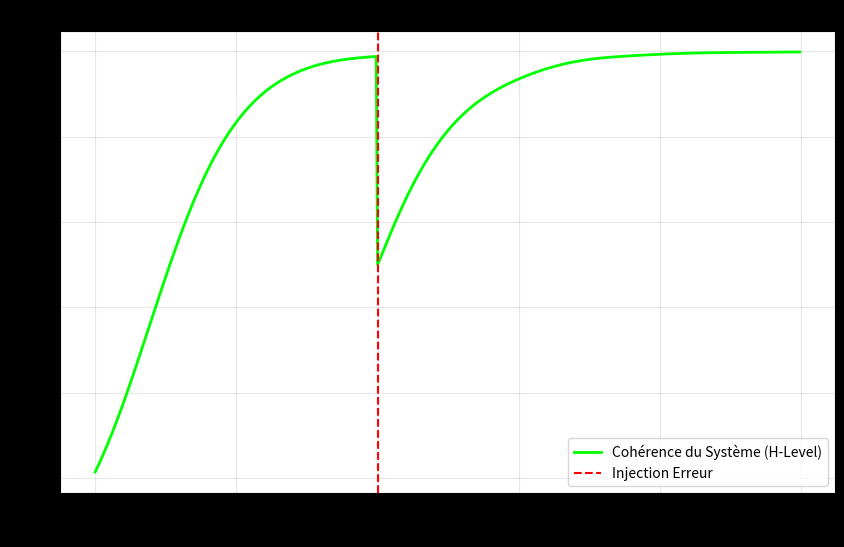

The matplotlib source for this figure:
import numpy as np
import matplotlib.pyplot as plt
from dataclasses import dataclass

# --- CONSTANTES UNIVERSELLES ---
PHI = (1 + np.sqrt(5)) / 2  # Le Nombre d'Or (1.618...)
PI = np.pi
N_ATOMS = 496               # La constante de structure (Dimension E8)
COUPLING_STRENGTH = PHI     # La force de "gravité" informationnelle
DT = 0.01                   # Pas de temps (Time step)

@dataclass
class FractalLayer:
    name: str
    size: int
    frequency: float
    phases: np.ndarray

class QuantumCrystal:
    def __init__(self):
        print(f"💎 LICHEN QUANTUM CRYSTAL INITIALIZING...")
        print(f"   -> Constants: Φ={PHI:.4f}, N={N_ATOMS}")
        
        # Architecture Fractale à 3 Niveaux
        # Niveau 0 : L'Onde Porteuse (The One)
        self.root = FractalLayer("ROOT", 1, 1.0, np.zeros(1))
        
        # Niveau 1 : Les Blocs Structurels (Harmonique Phi)
        self.blocks = FractalLayer("BLOCKS", 8, PHI, np.random.uniform(0, 2*PI, 8))
        
        # Niveau 2 : Les Bits Physiques (496 oscillateurs)
        self.bits = FractalLayer("BITS", N_ATOMS, PHI**2, np.random.uniform(0, 2*PI, N_ATOMS))
        
        self.history = []

    def kuramoto_step(self, layer, coupling_k):
        """Calcule la synchronisation interne d'une couche."""
        # Somme des sinus des différences de phase (Mean Field)
        # dθ/dt = ω + K * mean(sin(θ_j - θ_i))
        order_parameter = np.mean(np.exp(1j * layer.phases))
        mean_phase = np.angle(order_parameter)
        
        # Force de rappel vers la moyenne
        delta = coupling_k * np.sin(mean_phase - layer.phases)
        return delta

    def fractal_coupling(self):
        """Lie les couches entre elles (Le 'Lock' Vertical)."""
        # 1. Les Bits écoutent les Blocs
        # On mappe 496 bits vers 8 blocs (62 bits par bloc)
        block_idx = np.arange(N_ATOMS) % 8
        parent_phases = self.blocks.phases[block_idx]
        vertical_force_bits = PHI * np.sin(parent_phases - self.bits.phases)
        
        # 2. Les Blocs écoutent la Racine
        vertical_force_blocks = PHI * np.sin(self.root.phases[0] - self.blocks.phases)
        
        return vertical_force_bits, vertical_force_blocks

    def update(self):
        """Avance le temps d'un pas (dt)."""
        
        # Calcul des forces internes (Latéral)
        internal_bits = self.kuramoto_step(self.bits, COUPLING_STRENGTH)
        internal_blocks = self.kuramoto_step(self.blocks, COUPLING_STRENGTH)
        
        # Calcul des forces fractales (Vertical)
        vert_bits, vert_blocks = self.fractal_coupling()
        
        # Application des équations différentielles (Euler method)
        # θ_new = θ_old + (ω + F_int + F_ext) * dt
        
        self.bits.phases += (self.bits.frequency + internal_bits + vert_bits) * DT
        self.blocks.phases += (self.blocks.frequency + internal_blocks + vert_blocks) * DT
        self.root.phases += (self.root.frequency) * DT # La racine est l'horloge maîtresse
        
        # Normalisation [0, 2π]
        self.bits.phases = np.mod(self.bits.phases, 2*PI)
        self.blocks.phases = np.mod(self.blocks.phases, 2*PI)

        # Mesure de la Cohérence (Order Parameter R)
        # R = 1.0 (Cristal Parfait) / R = 0.0 (Chaos Total)
        coherence = np.abs(np.mean(np.exp(1j * self.bits.phases)))
        self.history.append(coherence)

    def inject_chaos(self):
        """Simule une attaque massive ou une corruption de données."""
        print("\n⚡⚠️ INJECTION D'ENTROPIE MASSIVE (CHAOS) ⚠️⚡")
        # On corrompt 50% des bits avec du bruit aléatoire
        corruption_mask = np.random.choice([True, False], size=N_ATOMS)
        self.bits.phases[corruption_mask] = np.random.uniform(0, 2*PI, np.sum(corruption_mask))

def run_simulation():
    crystal = QuantumCrystal()
    
    print("   -> Phase 1: Initial Synchronization...")
    for _ in range(200):
        crystal.update()
        
    crystal.inject_chaos()
    
    print("   -> Phase 2: Self-Healing (Watch the Curve)...")
    for _ in range(300):
        crystal.update()
        
    # Visualisation
    plt.figure(figsize=(10, 6))
    plt.plot(crystal.history, color='#00ff00', linewidth=2, label='Cohérence du Système (H-Level)')
    plt.axvline(x=200, color='red', linestyle='--', label='Injection Erreur')
    plt.title(f"Preuve de Stabilité: Architecture Fractale {N_ATOMS}-Φ")
    plt.xlabel("Temps (t)")
    plt.ylabel("Cohérence (0=Chaos, 1=Cristal)")
    plt.grid(True, alpha=0.3)
    plt.legend()
    plt.style.use('dark_background')
    
    print("\n✅ SIMULATION COMPLETE.")
    print(f"   Final Coherence: {crystal.history[-1]:.5f}")
    if crystal.history[-1] > 0.99:
        print("   RESULT: SYSTEM IMMUNITY CONFIRMED. 🛡️")
    else:
        print("   RESULT: SYSTEM UNSTABLE.")
        
    plt.show()

if __name__ == "__main__":
    run_simulation()
